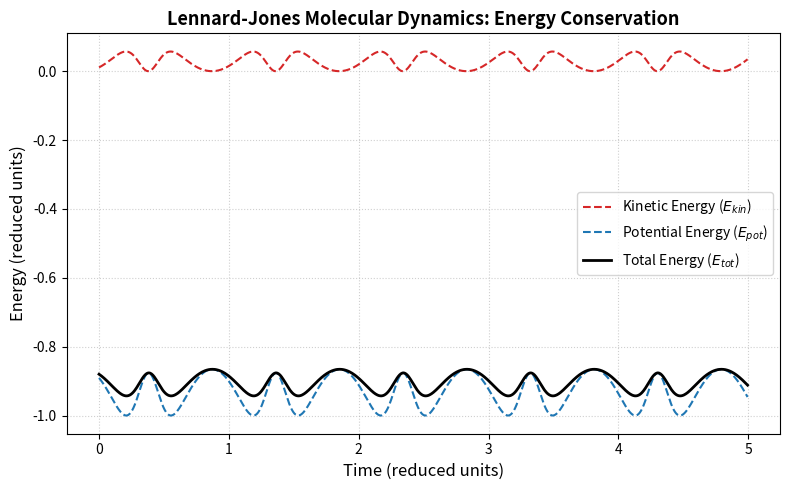

This chart was generated by the following Python code:
import numpy as np
import matplotlib.pyplot as plt

# 1. Parámetros físicos del Potencial de Lennard-Jones (Unidades reducidas)
epsilon = 1.0   # Profundidad del pozo de potencial
sigma = 1.0     # Distancia a la cual el potencial es cero
mass = 1.0      # Masa de las partículas
dt = 0.005      # Paso de tiempo (Time step)
n_steps = 1000  # Número de pasos de simulación

# 2. Función de Fuerza de Lennard-Jones (Derivada del potencial: F = -dV/dr)
def lj_force(r):
    r6 = (sigma / r) ** 6
    r12 = r6 ** 2
    force_magnitude = 24 * epsilon * (2 * r12 - r6) / (r ** 2)
    potential_energy = 4 * epsilon * (r12 - r6)
    return force_magnitude, potential_energy

# 3. Condición inicial: 2 partículas interactuando
r_pos = 1.2  # Distancia inicial entre partículas (cerca del mínimo de energía r ~ 1.12*sigma)
v_1 = np.array([0.1, 0.0])
v_2 = np.array([-0.1, 0.0])

pos_1 = np.array([0.0, 0.0])
pos_2 = np.array([r_pos, 0.0])

# Contenedores para almacenar la trayectoria y energías
e_kin_list, e_pot_list, e_tot_list = [], [], []

# 4. Bucle de Simulación de Dinámica Molecular (Integración de Velocity-Verlet)
f_mag, epot = lj_force(np.linalg.norm(pos_2 - pos_1))
force_vec = f_mag * (pos_2 - pos_1) / np.linalg.norm(pos_2 - pos_1)

for step in range(n_steps):
    r_vec = pos_2 - pos_1
    dist = np.linalg.norm(r_vec)
    f_mag, epot = lj_force(dist)
    f_vec = f_mag * (r_vec / dist)
    
    # Actualización de velocidades y posiciones (Velocity Verlet)
    v_1 += 0.5 * (-f_vec / mass) * dt
    v_2 += 0.5 * (f_vec / mass) * dt
    
    pos_1 += v_1 * dt
    pos_2 += v_2 * dt
    
    # Cálculo de energías
    ekin = 0.5 * mass * (np.linalg.norm(v_1)**2 + np.linalg.norm(v_2)**2)
    
    e_kin_list.append(ekin)
    e_pot_list.append(epot)
    e_tot_list.append(ekin + epot)

# 5. Visualización para publicación (Conservación de Energía en Biofísica)
time = np.arange(n_steps) * dt

plt.figure(figsize=(8, 5))
plt.plot(time, e_kin_list, label='Kinetic Energy ($E_{kin}$)', color='tab:red', linestyle='--')
plt.plot(time, e_pot_list, label='Potential Energy ($E_{pot}$)', color='tab:blue', linestyle='--')
plt.plot(time, e_tot_list, label='Total Energy ($E_{tot}$)', color='black', linewidth=2)

plt.xlabel('Time (reduced units)', fontsize=12)
plt.ylabel('Energy (reduced units)', fontsize=12)
plt.title('Lennard-Jones Molecular Dynamics: Energy Conservation', fontsize=13, fontweight='bold')
plt.legend(frameon=True, loc='right')
plt.grid(True, linestyle=':', alpha=0.6)
plt.tight_layout()

plt.savefig('lennard_jones_energy.png', dpi=300)
plt.show()
